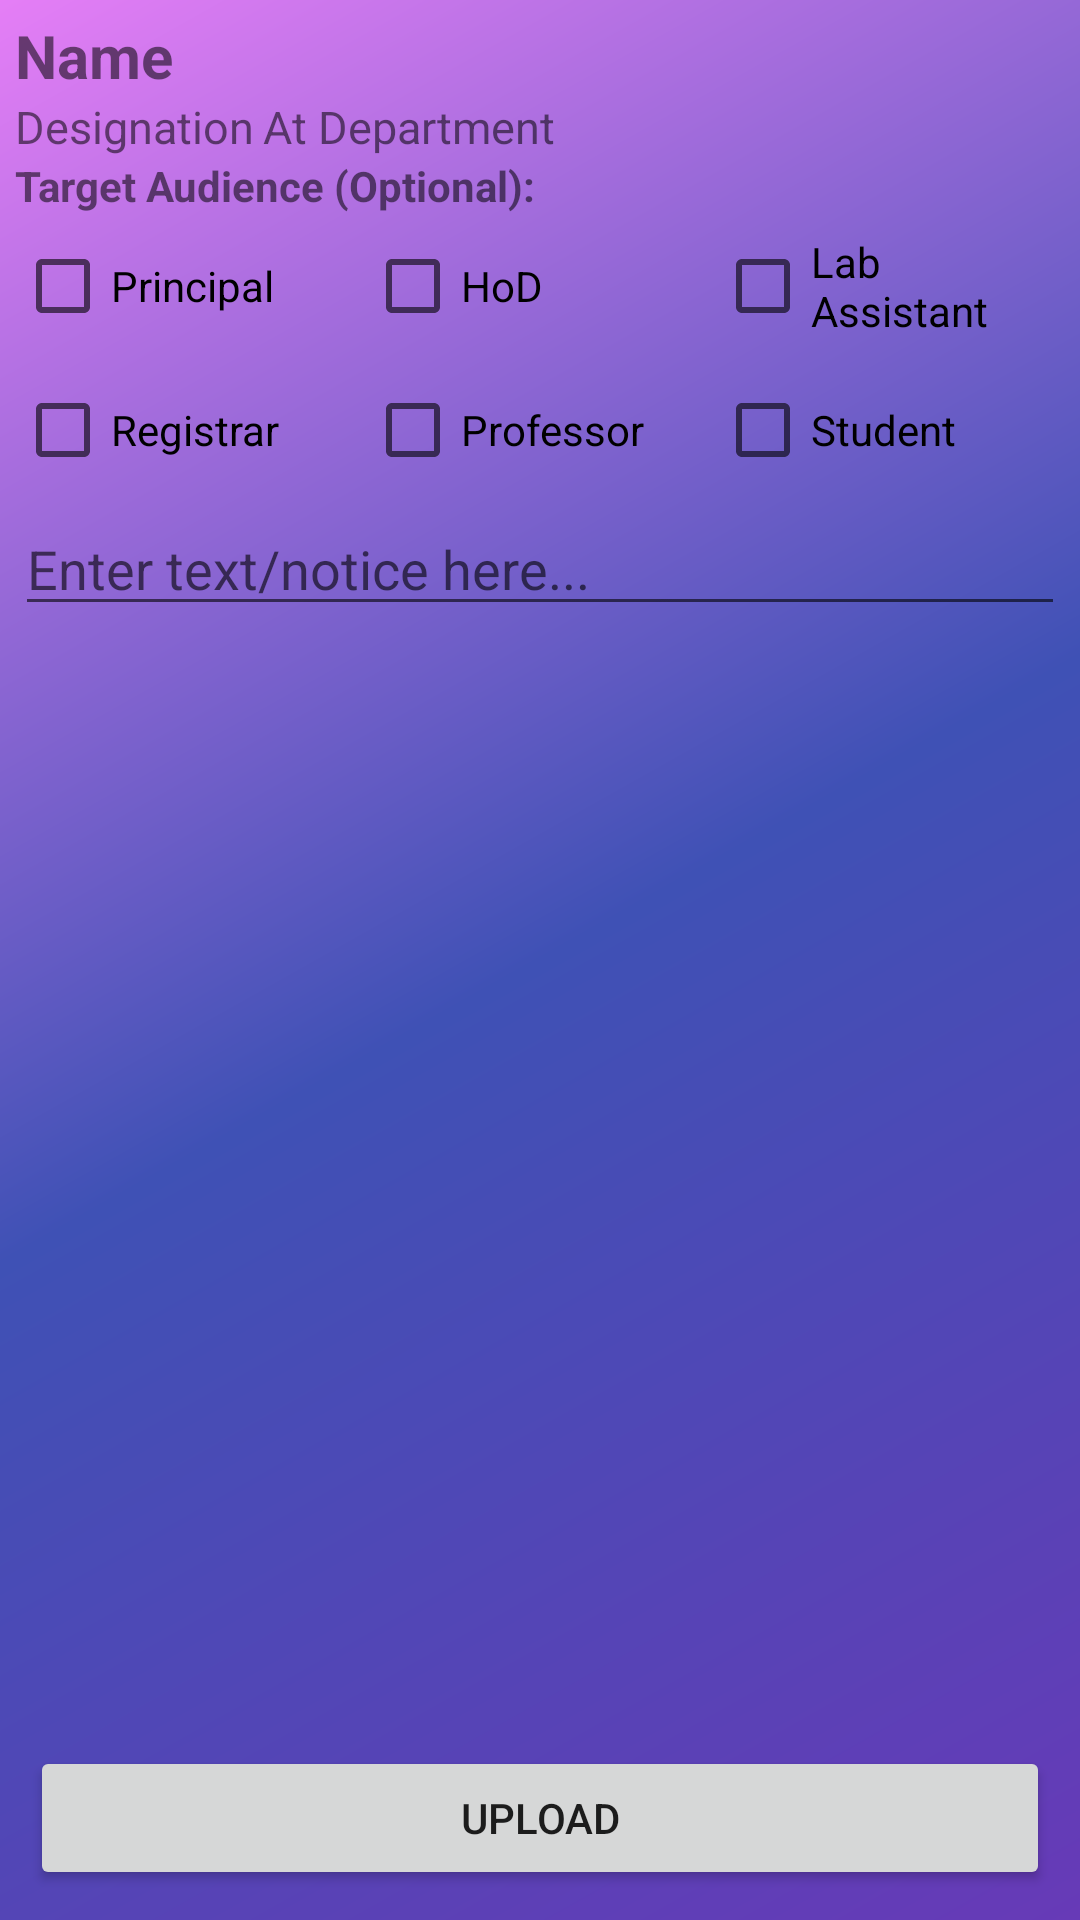

Reconstruct the res/layout file that produces this screen, plus the resources it refers to.
<!-- AndroidManifest.xml: application theme Theme.JSSUpdates -->
<!-- res/layout/activity_add.xml -->
<?xml version="1.0" encoding="utf-8"?>
<LinearLayout xmlns:android="http://schemas.android.com/apk/res/android"
    xmlns:tools="http://schemas.android.com/tools"
    android:layout_width="match_parent"
    android:layout_height="match_parent"
    android:background="@drawable/background"
    android:orientation="vertical"
    tools:context=".AddActivity">

    <LinearLayout
        android:layout_width="match_parent"
        android:layout_height="wrap_content"
        android:orientation="vertical"
        android:layout_weight="1"
        android:padding="5dp">

        <TextView
            android:layout_width="wrap_content"
            android:layout_height="wrap_content"
            android:text="Name"
            android:textSize="20dp"
            android:textStyle="bold"
            android:id="@+id/name"/>

        <LinearLayout
            android:layout_width="wrap_content"
            android:layout_height="wrap_content"
            android:orientation="horizontal">

            <TextView
                android:layout_width="wrap_content"
                android:layout_height="wrap_content"
                android:textSize="15dp"
                android:text="Designation"
                android:id="@+id/designation"/>

            <TextView
                android:layout_width="wrap_content"
                android:layout_height="wrap_content"
                android:textSize="15dp"
                android:layout_marginLeft="3dp"
                android:text="At Department"
                android:id="@+id/department"/>

        </LinearLayout>

        <TextView
            android:layout_width="match_parent"
            android:layout_height="wrap_content"
            android:textStyle="bold"
            android:text="Target Audience (Optional):"/>

        <LinearLayout
            android:layout_width="match_parent"
            android:layout_height="wrap_content"
            android:orientation="horizontal">

            <LinearLayout
                android:layout_width="match_parent"
                android:layout_height="wrap_content"
                android:layout_weight="1"
                android:orientation="vertical">

                <CheckBox
                    android:layout_width="wrap_content"
                    android:layout_height="wrap_content"
                    android:layout_weight="1"
                    android:text="Principal"
                    android:id="@+id/principal"/>

                <CheckBox
                    android:layout_width="wrap_content"
                    android:layout_height="wrap_content"
                    android:layout_weight="1"
                    android:text="Registrar"
                    android:id="@+id/registrar"/>

            </LinearLayout>

            <LinearLayout
                android:layout_width="match_parent"
                android:layout_height="wrap_content"
                android:layout_weight="1"
                android:orientation="vertical">

                <CheckBox
                    android:layout_width="wrap_content"
                    android:layout_height="wrap_content"
                    android:layout_weight="1"
                    android:text="HoD"
                    android:id="@+id/hod"/>

                <CheckBox
                    android:layout_width="wrap_content"
                    android:layout_height="wrap_content"
                    android:layout_weight="1"
                    android:text="Professor"
                    android:id="@+id/professor"/>

            </LinearLayout>

            <LinearLayout
                android:layout_width="match_parent"
                android:layout_height="wrap_content"
                android:layout_weight="1"
                android:orientation="vertical">

                <CheckBox
                    android:layout_width="wrap_content"
                    android:layout_height="wrap_content"
                    android:layout_weight="1"
                    android:text="Lab Assistant"
                    android:id="@+id/labAssistant"/>

                <CheckBox
                    android:layout_width="wrap_content"
                    android:layout_height="wrap_content"
                    android:layout_weight="1"
                    android:text="Student"
                    android:id="@+id/student"/>

            </LinearLayout>

        </LinearLayout>

        <EditText
            android:layout_width="match_parent"
            android:layout_height="wrap_content"
            android:inputType="textMultiLine"
            android:hint="Enter text/notice here..."
            android:id="@+id/notice"/>

    </LinearLayout>

    <Button
        android:layout_width="match_parent"
        android:layout_height="wrap_content"
        android:layout_gravity="right"
        android:text="Upload"
        android:id="@+id/upload"
        android:layout_margin="10dp"/>

</LinearLayout>
<!-- resources referenced by this layout -->
<resources>
  <!-- drawable background (drawable) -->
  <?xml version="1.0" encoding="utf-8"?>
  <shape xmlns:android="http://schemas.android.com/apk/res/android"
      android:shape="rectangle">
      <gradient
          android:angle="135"
          android:startColor="#673AB7"
          android:centerColor="#3F51B5"
          android:endColor="#E57EF6"/>
  </shape>
  <style name="Theme.JSSUpdates" parent="Theme.MaterialComponents.DayNight.NoActionBar">
          
          <item name="colorPrimary">#728550EF</item>
          <item name="colorPrimaryVariant">#6F453A60</item>
          <item name="colorOnPrimary">@color/white</item>
          
          <item name="colorSecondary">@color/teal_200</item>
          <item name="colorSecondaryVariant">@color/teal_700</item>
          <item name="colorOnSecondary">@color/black</item>
          
          <item name="android:statusBarColor" tools:targetApi="l">?attr/colorPrimaryVariant</item>
          
      </style>
  <color name="white">#FFFFFFFF</color>
  <color name="teal_200">#FF03DAC5</color>
  <color name="teal_700">#FF018786</color>
  <color name="black">#FF000000</color>
</resources>
